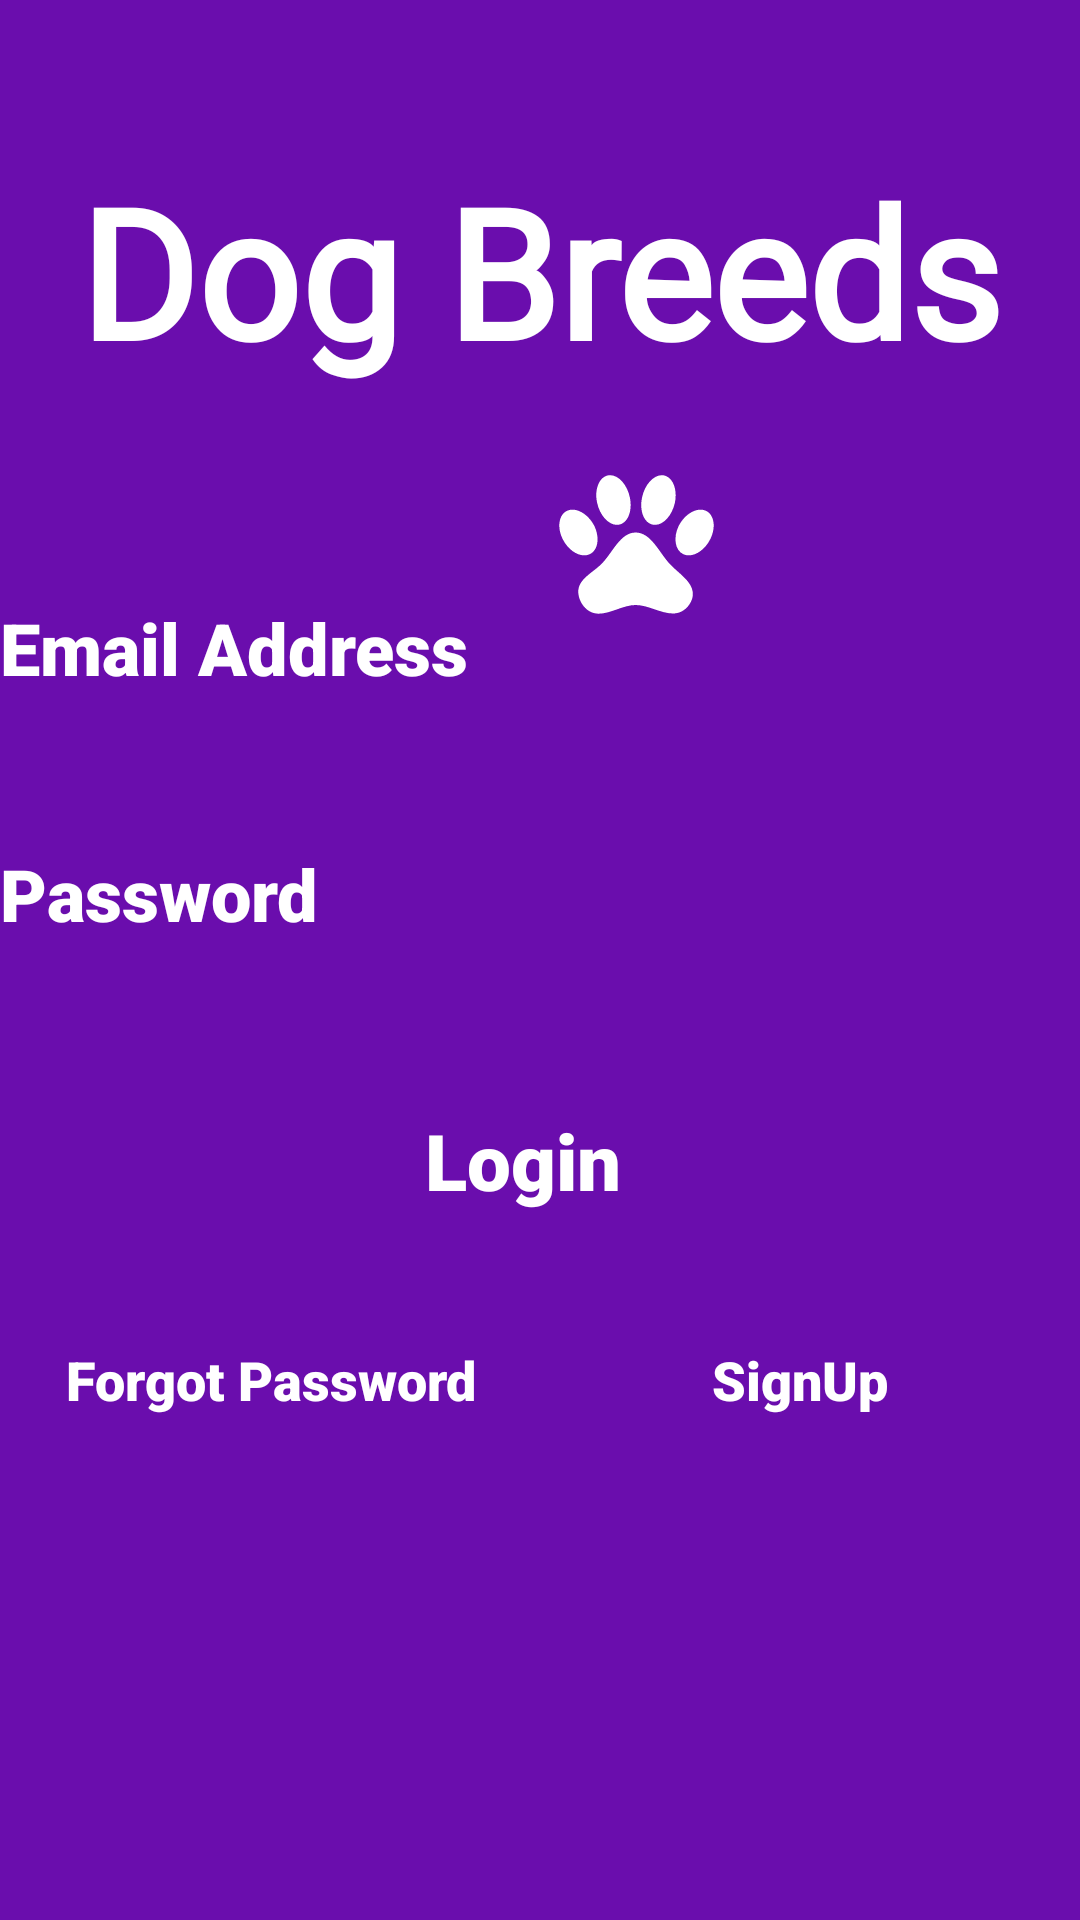

Android layout source for this screen:
<!-- AndroidManifest.xml: application theme Theme.App.Starting -->
<!-- res/layout/activity_login.xml -->
<?xml version="1.0" encoding="utf-8"?>
<RelativeLayout
    xmlns:android="http://schemas.android.com/apk/res/android"
    xmlns:tools="http://schemas.android.com/tools"
    xmlns:app="http://schemas.android.com/apk/res-auto"
    android:layout_width="match_parent"
    android:layout_height="match_parent"
    android:background="@color/purple"
    tools:context=".Login.LoginActivity">

    <TextView
        android:layout_width="match_parent"
        android:layout_height="wrap_content"
        android:text="Dog Breeds"
        android:textSize="60sp"
        android:textAlignment="center"
        android:textStyle="bold"
        android:fontFamily="@font/courgette"
        android:layout_marginTop="50dp"
        android:textColor="@color/white"/>

    <ImageView
        android:layout_width="164dp"
        android:layout_height="123dp"
        android:layout_alignParentStart="true"
        android:layout_alignParentTop="true"
        android:layout_marginStart="130dp"
        android:layout_marginLeft="130dp"
        android:layout_marginTop="120dp"
        android:src="@drawable/ic_paw" />

    <EditText
        android:id="@+id/emailLogin"
        android:layout_width="380dp"
        android:layout_height="wrap_content"
        android:layout_alignParentEnd="true"
        android:layout_alignParentBottom="true"
        android:layout_marginEnd="17dp"
        android:layout_marginBottom="408dp"
        android:hint="Email Address"
        android:textColorHint="@color/white"
        android:ems="10"
        android:inputType="textEmailAddress"
        android:fontFamily="sans-serif-black"
        android:textSize="24sp" />

    <EditText
        android:id="@+id/passwordLogin"
        android:layout_width="380dp"
        android:layout_height="wrap_content"
        android:layout_alignParentEnd="true"
        android:layout_alignParentBottom="true"
        android:layout_marginEnd="14dp"
        android:layout_marginBottom="326dp"
        android:ems="10"
        android:fontFamily="sans-serif-black"
        android:hint="Password"
        android:inputType="textPassword"
        android:maxLines="1"
        android:textColorHint="@color/white"
        android:textSize="24sp" />

    <Button
        android:id="@+id/signIn"
        android:layout_width="380dp"
        android:layout_height="70dp"
        android:layout_alignParentEnd="true"
        android:layout_alignParentBottom="true"
        android:layout_marginEnd="11dp"
        android:backgroundTint="@color/black"
        android:textColor="@color/white"
        android:text="Login"
        android:gravity="center"
        android:textSize="26sp"
        android:textStyle="bold"
        android:fontFamily="sans-serif-black"
        android:layout_marginBottom="218dp" />


    <TextView
        android:id="@+id/forgotPassword"
        android:layout_width="wrap_content"
        android:layout_height="wrap_content"
        android:layout_alignParentEnd="true"
        android:layout_alignParentBottom="true"
        android:layout_marginTop="600dp"
        android:layout_marginEnd="201dp"
        android:layout_marginBottom="168dp"
        android:fontFamily="sans-serif-black"
        android:text="Forgot Password"
        android:textColor="@color/white"
        android:textSize="18sp"
        android:textStyle="bold" />

    <TextView
        android:id="@+id/signUp"
        android:layout_width="wrap_content"
        android:layout_height="wrap_content"
        android:layout_alignParentEnd="true"
        android:layout_alignParentBottom="true"
        android:layout_marginTop="650dp"
        android:layout_marginEnd="64dp"
        android:layout_marginBottom="168dp"
        android:fontFamily="sans-serif-black"
        android:text="SignUp"
        android:textColor="@color/white"
        android:textSize="18sp"
        android:textStyle="bold" />

    <ProgressBar
        android:id="@+id/loginProgressBar"
        style="?android:attr/progressBarStyleLarge"
        android:layout_width="39dp"
        android:layout_height="32dp"
        android:layout_alignParentEnd="true"
        android:layout_alignParentBottom="true"
        android:layout_centerHorizontal="true"
        android:layout_marginEnd="179dp"
        android:layout_marginBottom="295dp"
        android:visibility="visible"
        tools:ignore="MissingConstraints" />

</RelativeLayout>
<!-- resources referenced by this layout -->
<resources>
  <color name="black">#FF000000</color>
  <color name="purple"> #6a0dad</color>
  <color name="white">#FFFFFFFF</color>
  <!-- drawable ic_paw (drawable) -->
  <vector xmlns:android="http://schemas.android.com/apk/res/android"
      android:width="24dp"
      android:height="24dp"
      android:viewportWidth="24"
      android:viewportHeight="24">
  
  
    <group
        android:pivotX="12"
        android:pivotY="12"
      android:scaleX="0.5"
      android:scaleY="0.5">
  
      <path
          android:fillColor="@color/white"
          android:pathData="M8.35,3C9.53,2.83 10.78,4.12 11.14,5.9C11.5,7.67 10.85,9.25 9.67,9.43C8.5,9.61 7.24,8.32 6.87,6.54C6.5,4.77 7.17,3.19 8.35,3M15.5,3C16.69,3.19 17.35,4.77 17,6.54C16.62,8.32 15.37,9.61 14.19,9.43C13,9.25 12.35,7.67 12.72,5.9C13.08,4.12 14.33,2.83 15.5,3M3,7.6C4.14,7.11 5.69,8 6.5,9.55C7.26,11.13 7,12.79 5.87,13.28C4.74,13.77 3.2,12.89 2.41,11.32C1.62,9.75 1.9,8.08 3,7.6M21,7.6C22.1,8.08 22.38,9.75 21.59,11.32C20.8,12.89 19.26,13.77 18.13,13.28C17,12.79 16.74,11.13 17.5,9.55C18.31,8 19.86,7.11 21,7.6M19.33,18.38C19.37,19.32 18.65,20.36 17.79,20.75C16,21.57 13.88,19.87 11.89,19.87C9.9,19.87 7.76,21.64 6,20.75C5,20.26 4.31,18.96 4.44,17.88C4.62,16.39 6.41,15.59 7.47,14.5C8.88,13.09 9.88,10.44 11.89,10.44C13.89,10.44 14.95,13.05 16.3,14.5C17.41,15.72 19.26,16.75 19.33,18.38Z"/>
  
    </group>
  
  
  
  </vector>
  <style name="Theme.App.Starting" parent="Theme.SplashScreen">
          <item name="postSplashScreenTheme">@style/Theme.Dogged</item>
          <item name="windowSplashScreenAnimatedIcon">@drawable/ic_paw</item>
          <item name="windowSplashScreenBackground">@color/purple</item>
          <item name="windowSplashScreenAnimationDuration">2500</item>
      </style>
  <style name="Theme.Dogged" parent="Theme.MaterialComponents.Light.NoActionBar">
          
          <item name="colorPrimary">@color/purple_500</item>
          <item name="colorPrimaryVariant">@color/purple_700</item>
          <item name="colorOnPrimary">@color/white</item>
          
          <item name="colorSecondary">@color/teal_200</item>
          <item name="colorSecondaryVariant">@color/teal_700</item>
          <item name="colorOnSecondary">@color/black</item>
          
          <item name="android:statusBarColor" tools:targetApi="l">?attr/colorPrimaryVariant</item>
          
      </style>
  <color name="purple_500">#FF6200EE</color>
  <color name="purple_700">#FF3700B3</color>
  <color name="teal_200">#FF03DAC5</color>
  <color name="teal_700">#FF018786</color>
</resources>
